Run: headless pygame with SDL's dummy video driver; simulated clock (each Clock.tick advances the game by its frame time, no real sleeping); random seed 0; keys injected as events and as key.get_pressed() state; no mouse input.
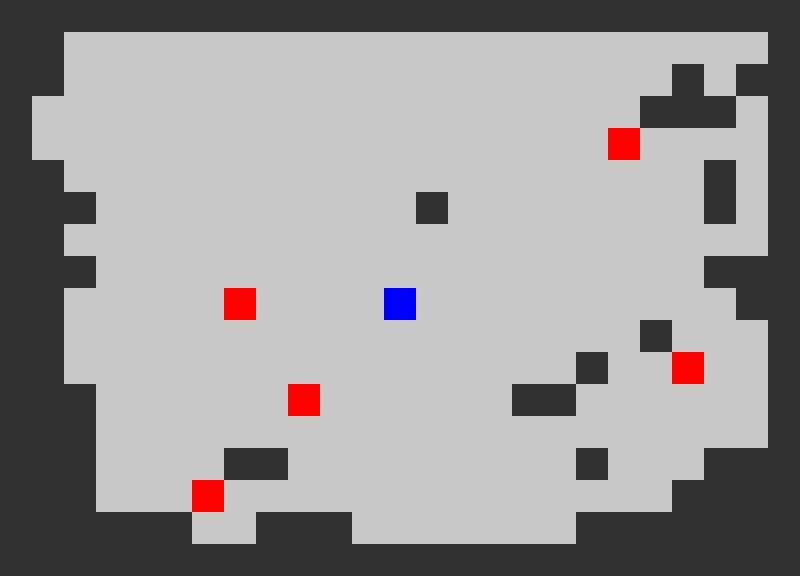
Frame 1 of 4 · flips 1–60 · no input
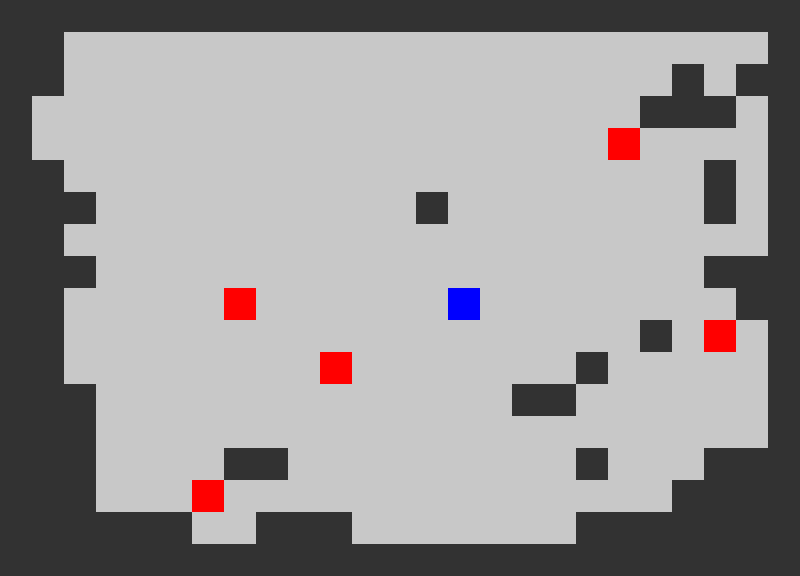
Frame 2 of 4 · flips 61–180 · tapped SPACE, RETURN · held RIGHT (→), D
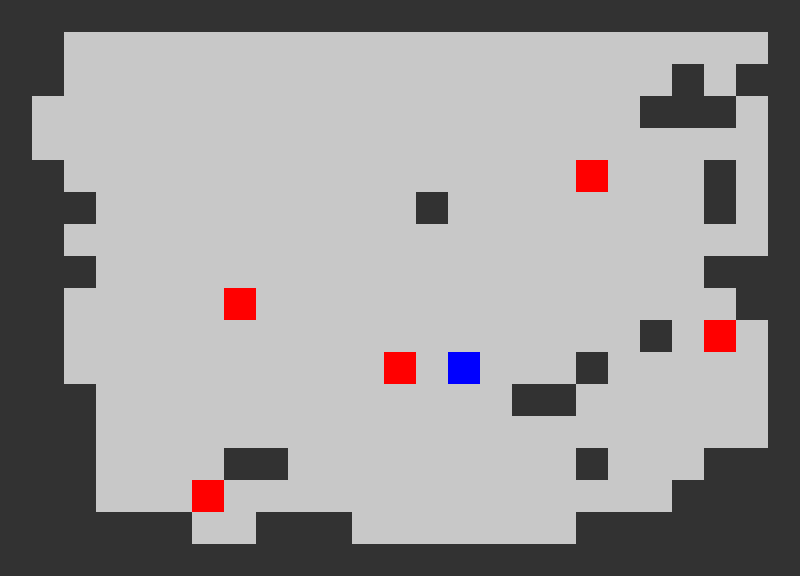
Frame 3 of 4 · flips 181–300 · held DOWN (↓), S
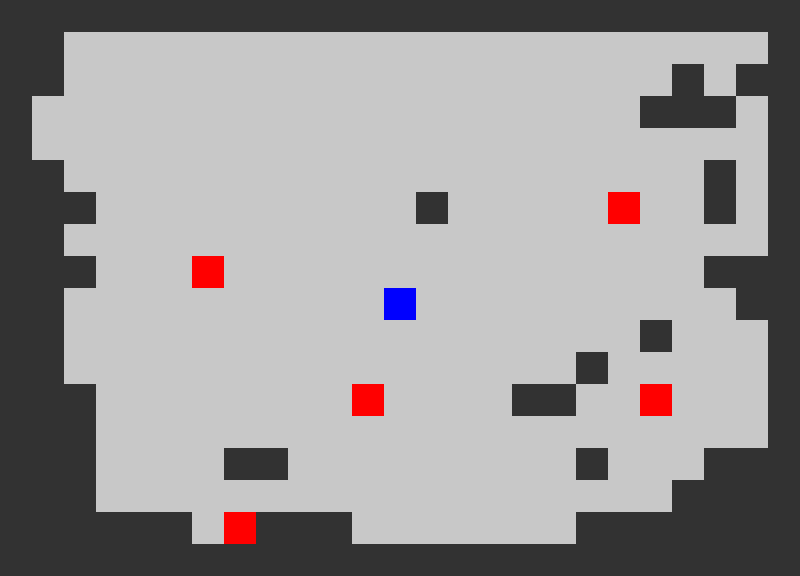
Frame 4 of 4 · flips 301–420 · held LEFT (←), A, UP (↑), W

The pygame program that drew these frames:

import pygame
import random
import math

# ----- Configuration -----
TILE_SIZE = 32
MAP_WIDTH = 25
MAP_HEIGHT = 18
SCREEN_WIDTH = TILE_SIZE * MAP_WIDTH
SCREEN_HEIGHT = TILE_SIZE * MAP_HEIGHT

# Colors (R, G, B)
COLOR_FLOOR = (200, 200, 200)
COLOR_WALL = (50, 50, 50)
COLOR_PLAYER = (0, 0, 255)
COLOR_ENEMY = (255, 0, 0)
COLOR_BULLET = (255, 255, 0)

# ----- Map Generation -----
def generate_map():
    """
    Create a dungeon map using a random-walk algorithm.
    The map is represented as a 2D list where:
      - 0 = floor (walkable)
      - 1 = wall (blocked)
    """
    # Start with a grid full of walls.
    map_data = [[1 for _ in range(MAP_WIDTH)] for _ in range(MAP_HEIGHT)]
    
    # Begin in the center of the map.
    x, y = MAP_WIDTH // 2, MAP_HEIGHT // 2
    map_data[y][x] = 0  # Carve out the starting cell as floor.

    # Carve out floors by taking a random walk.
    steps = 1500  # Adjust this value to create more or fewer floor tiles.
    for _ in range(steps):
        direction = random.choice(['up', 'down', 'left', 'right'])
        if direction == 'up' and y > 1:
            y -= 1
        elif direction == 'down' and y < MAP_HEIGHT - 2:
            y += 1
        elif direction == 'left' and x > 1:
            x -= 1
        elif direction == 'right' and x < MAP_WIDTH - 2:
            x += 1
        map_data[y][x] = 0

    return map_data

# ----- Game Entities -----
class Player:
    def __init__(self, x, y):
        self.x = x  # Tile coordinate
        self.y = y  # Tile coordinate

    def move(self, dx, dy, game_map):
        """Attempt to move the player by (dx, dy) if the target tile is walkable."""
        new_x = self.x + dx
        new_y = self.y + dy
        # Check boundaries.
        if 0 <= new_x < MAP_WIDTH and 0 <= new_y < MAP_HEIGHT:
            if game_map[new_y][new_x] == 0:  # Only move on floor tiles.
                self.x = new_x
                self.y = new_y

class Enemy:
    def __init__(self, x, y):
        self.x = x  # Tile coordinate
        self.y = y  # Tile coordinate

    def move_random(self, game_map):
        """Move the enemy in a random direction if the target tile is walkable."""
        directions = [(0, -1), (0, 1), (-1, 0), (1, 0)]
        random.shuffle(directions)
        for dx, dy in directions:
            new_x = self.x + dx
            new_y = self.y + dy
            if 0 <= new_x < MAP_WIDTH and 0 <= new_y < MAP_HEIGHT:
                if game_map[new_y][new_x] == 0:
                    self.x = new_x
                    self.y = new_y
                    break

class Bullet:
    def __init__(self, start_x, start_y, target, speed=8):
        """
        start_x, start_y are the pixel coordinates where the bullet starts.
        target is the Enemy object that was shot.
        speed is in pixels per frame.
        """
        self.x = start_x
        self.y = start_y
        self.target = target
        self.speed = speed
        # Calculate the target center position in pixel coordinates.
        target_center_x = target.x * TILE_SIZE + TILE_SIZE / 2
        target_center_y = target.y * TILE_SIZE + TILE_SIZE / 2
        dx = target_center_x - self.x
        dy = target_center_y - self.y
        distance = math.hypot(dx, dy)
        if distance != 0:
            self.dx = dx / distance * speed
            self.dy = dy / distance * speed
        else:
            self.dx = 0
            self.dy = 0

    def update(self):
        self.x += self.dx
        self.y += self.dy

    def has_hit_target(self):
        """
        Check if the bullet is close enough to the target's current center.
        """
        target_center_x = self.target.x * TILE_SIZE + TILE_SIZE / 2
        target_center_y = self.target.y * TILE_SIZE + TILE_SIZE / 2
        if math.hypot(self.x - target_center_x, self.y - target_center_y) < 8:
            return True
        return False

    def draw(self, screen):
        pygame.draw.circle(screen, COLOR_BULLET, (int(self.x), int(self.y)), 5)

def find_nearest_enemy(player, enemies, max_distance=4):
    """
    Find the enemy nearest to the player that is within max_distance (in tiles).
    Returns the enemy and the Euclidean distance; if none found, returns (None, None).
    """
    nearest_enemy = None
    nearest_dist = None
    for enemy in enemies:
        dx = enemy.x - player.x
        dy = enemy.y - player.y
        distance = math.hypot(dx, dy)
        if distance <= max_distance:
            if nearest_enemy is None or distance < nearest_dist:
                nearest_enemy = enemy
                nearest_dist = distance
    return nearest_enemy, nearest_dist

# ----- Main Game Loop -----
def main():
    pygame.init()
    screen = pygame.display.set_mode((SCREEN_WIDTH, SCREEN_HEIGHT))
    pygame.display.set_caption("Rogue-like Game with Shooting")
    clock = pygame.time.Clock()

    # Generate the dungeon map.
    game_map = generate_map()

    # Place the player. Start at the center; if it’s a wall, search for a floor tile.
    player = Player(MAP_WIDTH // 2, MAP_HEIGHT // 2)
    if game_map[player.y][player.x] == 1:
        for y in range(MAP_HEIGHT):
            for x in range(MAP_WIDTH):
                if game_map[y][x] == 0:
                    player.x = x
                    player.y = y
                    break
            else:
                continue
            break

    # Create a few enemies at random floor positions.
    enemies = []
    enemy_count = 5
    for _ in range(enemy_count):
        while True:
            ex = random.randint(0, MAP_WIDTH - 1)
            ey = random.randint(0, MAP_HEIGHT - 1)
            if game_map[ey][ex] == 0 and (ex != player.x or ey != player.y):
                enemies.append(Enemy(ex, ey))
                break

    # List to keep track of bullets in flight.
    bullets = []

    running = True
    while running:
        clock.tick(30)  # Increased FPS for smoother bullet animation.
        for event in pygame.event.get():
            if event.type == pygame.QUIT:
                running = False
            elif event.type == pygame.KEYDOWN:
                dx, dy = 0, 0
                if event.key in (pygame.K_UP, pygame.K_w):
                    dy = -1
                elif event.key in (pygame.K_DOWN, pygame.K_s):
                    dy = 1
                elif event.key in (pygame.K_LEFT, pygame.K_a):
                    dx = -1
                elif event.key in (pygame.K_RIGHT, pygame.K_d):
                    dx = 1
                elif event.key == pygame.K_SPACE:
                    # When space is pressed, shoot the nearest enemy if within 4 tiles.
                    target_enemy, dist = find_nearest_enemy(player, enemies, max_distance=4)
                    if target_enemy:
                        # Create a bullet starting from the player's center (in pixels).
                        start_x = player.x * TILE_SIZE + TILE_SIZE / 2
                        start_y = player.y * TILE_SIZE + TILE_SIZE / 2
                        bullet = Bullet(start_x, start_y, target_enemy, speed=12)
                        bullets.append(bullet)

                if dx != 0 or dy != 0:
                    # Move the player if possible.
                    player.move(dx, dy, game_map)
                    # After the player moves, have each enemy take a random move.
                    for enemy in enemies:
                        enemy.move_random(game_map)

        # ----- Update Bullets -----
        for bullet in bullets[:]:
            bullet.update()
            # If the bullet hits its target and the target is still in the enemy list.
            if bullet.has_hit_target() and bullet.target in enemies:
                enemies.remove(bullet.target)
                bullets.remove(bullet)
            # Optionally, remove bullet if it goes off-screen.
            elif not (0 <= bullet.x <= SCREEN_WIDTH and 0 <= bullet.y <= SCREEN_HEIGHT):
                bullets.remove(bullet)

        # ----- Rendering -----
        # Draw the map.
        screen.fill((0, 0, 0))
        for y in range(MAP_HEIGHT):
            for x in range(MAP_WIDTH):
                rect = pygame.Rect(x * TILE_SIZE, y * TILE_SIZE, TILE_SIZE, TILE_SIZE)
                if game_map[y][x] == 0:
                    pygame.draw.rect(screen, COLOR_FLOOR, rect)
                else:
                    pygame.draw.rect(screen, COLOR_WALL, rect)

        # Draw the player.
        player_rect = pygame.Rect(player.x * TILE_SIZE, player.y * TILE_SIZE, TILE_SIZE, TILE_SIZE)
        pygame.draw.rect(screen, COLOR_PLAYER, player_rect)

        # Draw the enemies.
        for enemy in enemies:
            enemy_rect = pygame.Rect(enemy.x * TILE_SIZE, enemy.y * TILE_SIZE, TILE_SIZE, TILE_SIZE)
            pygame.draw.rect(screen, COLOR_ENEMY, enemy_rect)

        # Draw bullets.
        for bullet in bullets:
            bullet.draw(screen)

        pygame.display.flip()

    pygame.quit()

if __name__ == "__main__":
    main()
